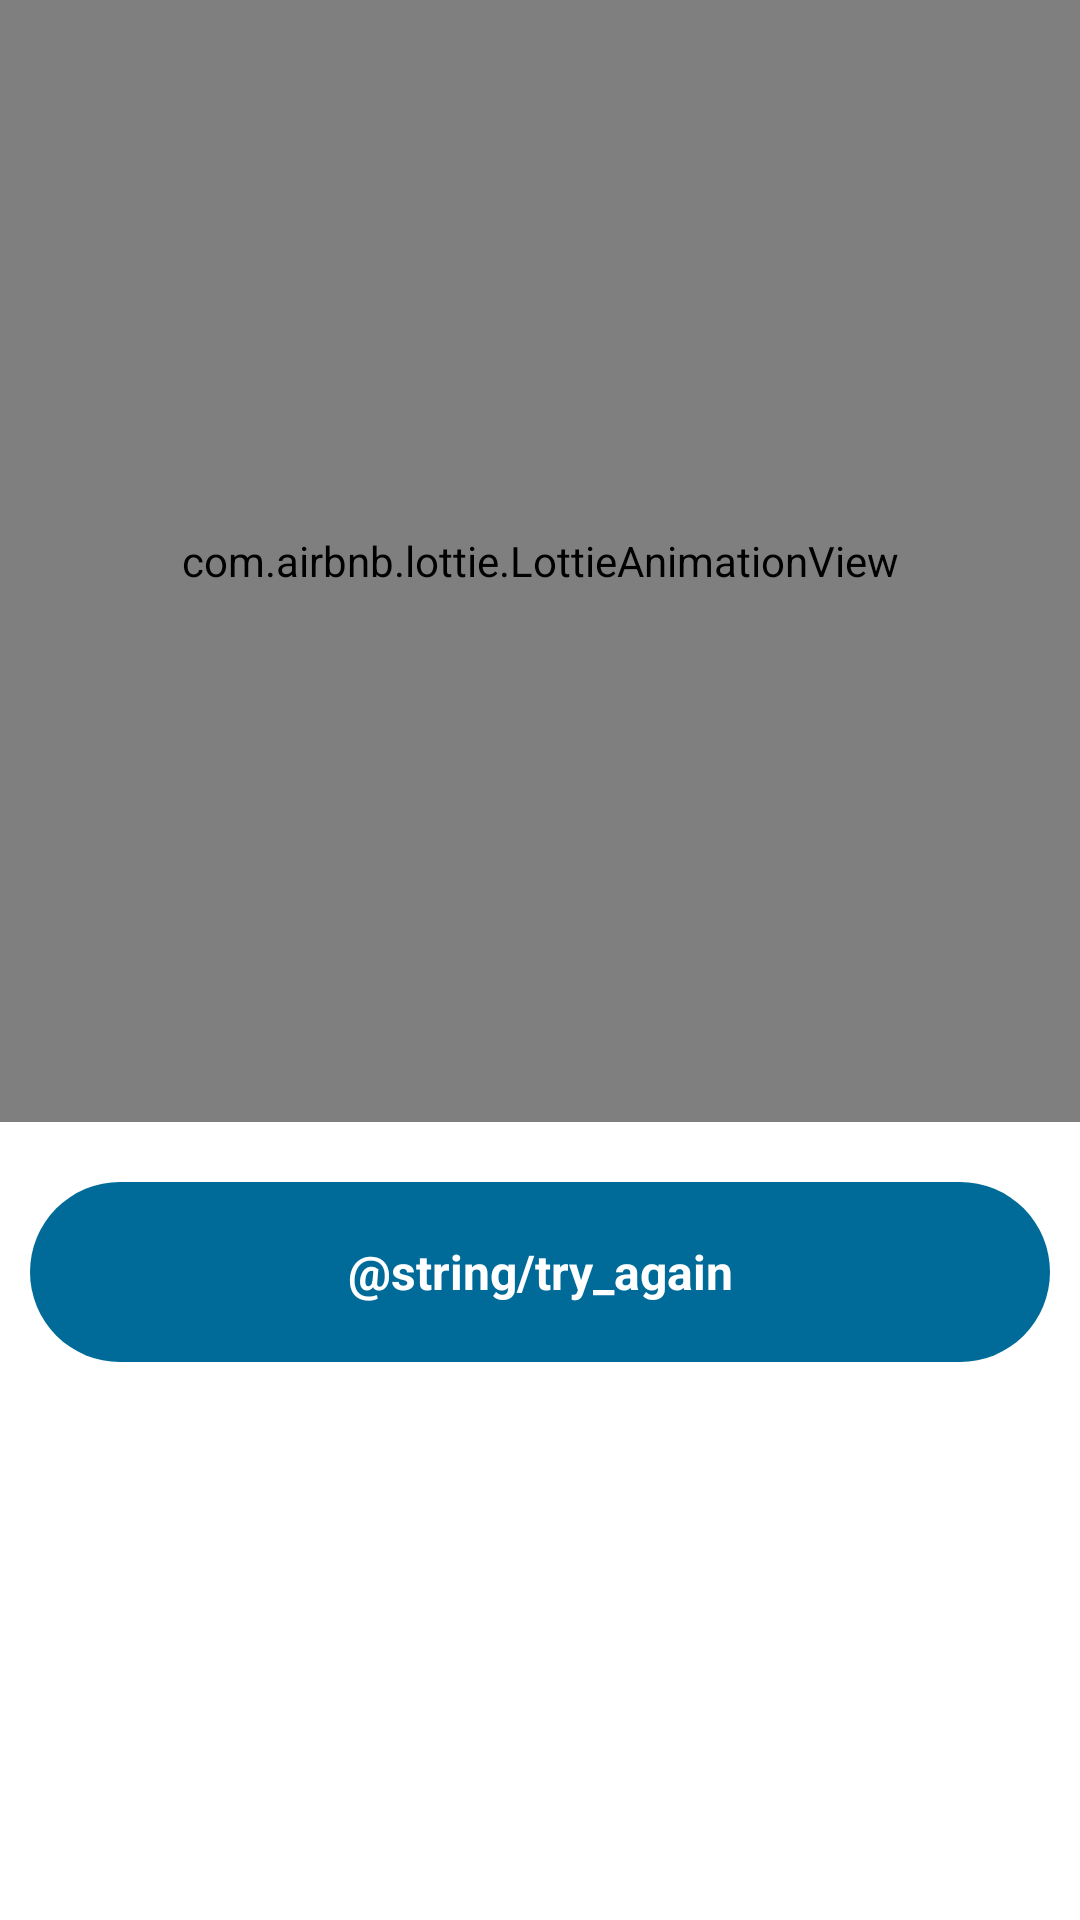

Reconstruct the res/layout file that produces this screen, plus the resources it refers to.
<!-- AndroidManifest.xml: application theme Theme.FakeStoreApp -->
<!-- res/layout/layout_api_error.xml -->
<?xml version="1.0" encoding="utf-8"?>
<layout xmlns:android="http://schemas.android.com/apk/res/android"
    xmlns:app="http://schemas.android.com/apk/res-auto">

    <data>

        <variable
            name="retryAction"
            type="com.example.fakestoreapp.presentation.ui.interfaces.RetryCallBack" />
    </data>

    <androidx.constraintlayout.widget.ConstraintLayout

        android:layout_width="match_parent"
        android:layout_height="match_parent">

        <androidx.constraintlayout.widget.Guideline
            android:id="@+id/guideline"
            android:layout_width="wrap_content"
            android:layout_height="wrap_content"
            android:orientation="horizontal"
            app:layout_constraintGuide_percent="0.60" />


        <com.airbnb.lottie.LottieAnimationView
            android:id="@+id/animationView"
            android:layout_width="0dp"
            android:layout_height="0dp"
            android:layout_marginBottom="10dp"
            app:layout_constraintBottom_toTopOf="@+id/guideline"
            app:layout_constraintEnd_toEndOf="parent"
            app:layout_constraintStart_toStartOf="parent"
            app:layout_constraintTop_toTopOf="parent"
            app:lottie_autoPlay="true"
            app:lottie_loop="true"
            app:lottie_rawRes="@raw/error_lottie_anim" />

        <Button
            android:id="@+id/btn_retry"
            style="@style/buttons_style"
            android:layout_width="0dp"
            android:layout_height="wrap_content"
            android:layout_marginBottom="20dp"
            android:onClick="@{() -> retryAction.invoke()}"
            android:text="@string/try_again"
            android:layout_marginTop="10dp"
            app:layout_constraintTop_toBottomOf="@+id/guideline"
            app:layout_constraintEnd_toEndOf="parent"
            app:layout_constraintStart_toStartOf="parent" />

    </androidx.constraintlayout.widget.ConstraintLayout>
</layout>
<!-- resources referenced by this layout -->
<resources>
  <style name="buttons_style" parent="Widget.AppCompat.Button">
          <item name="android:textAppearance">?android:attr/textAppearanceMedium</item>
          <item name="android:textColor">#FFF</item>
          <item name="android:textSize">16sp</item>
          <item name="android:textStyle">bold</item>
          <item name="android:padding">0dp</item>
          <item name="android:layout_marginStart">10dp</item>
          <item name="android:layout_marginEnd">10dp</item>
          <item name="android:minHeight">60dp</item>
          <item name="colorButtonNormal">@drawable/button_bg_blue</item>
          <item name="android:background">@drawable/button_bg_blue</item>
          <item name="android:height">50dp</item>
          <item name="android:stateListAnimator">@null</item>
      </style>
  <style name="Theme.FakeStoreApp" parent="Theme.MaterialComponents.DayNight.DarkActionBar">
          
          <item name="colorPrimary">@color/purple_500</item>
          <item name="colorPrimaryVariant">@color/purple_700</item>
          <item name="colorOnPrimary">@color/white</item>
          
          <item name="colorSecondary">@color/teal_200</item>
          <item name="colorSecondaryVariant">@color/teal_700</item>
          <item name="colorOnSecondary">@color/black</item>
          
          <item name="android:statusBarColor">?attr/colorPrimaryVariant</item>
          
      </style>
  <!-- drawable button_bg_blue (drawable) -->
  <?xml version="1.0" encoding="utf-8"?>
  <selector xmlns:android="http://schemas.android.com/apk/res/android">
      
  
      <item android:state_enabled="false">
          <shape>
              <gradient android:angle="0" android:endColor="#D3D8D9" android:startColor="#D3D8D9" />
              <corners android:bottomLeftRadius="100dp" android:bottomRightRadius="100dp" android:topLeftRadius="100dp" android:topRightRadius="100dp" />
          </shape>
      </item>
  
      
      <item>
          <shape>
              <gradient android:angle="0" android:endColor="#006B99" android:startColor="#006B99" />
              <corners android:bottomLeftRadius="100dp" android:bottomRightRadius="100dp" android:topLeftRadius="100dp" android:topRightRadius="100dp" />
          </shape>
      </item>
  </selector>
  <color name="purple_500">#FF6200EE</color>
  <color name="purple_700">#FF3700B3</color>
  <color name="white">#FFFFFFFF</color>
  <color name="teal_200">#FF03DAC5</color>
  <color name="teal_700">#FF018786</color>
  <color name="black">#FF000000</color>
</resources>
